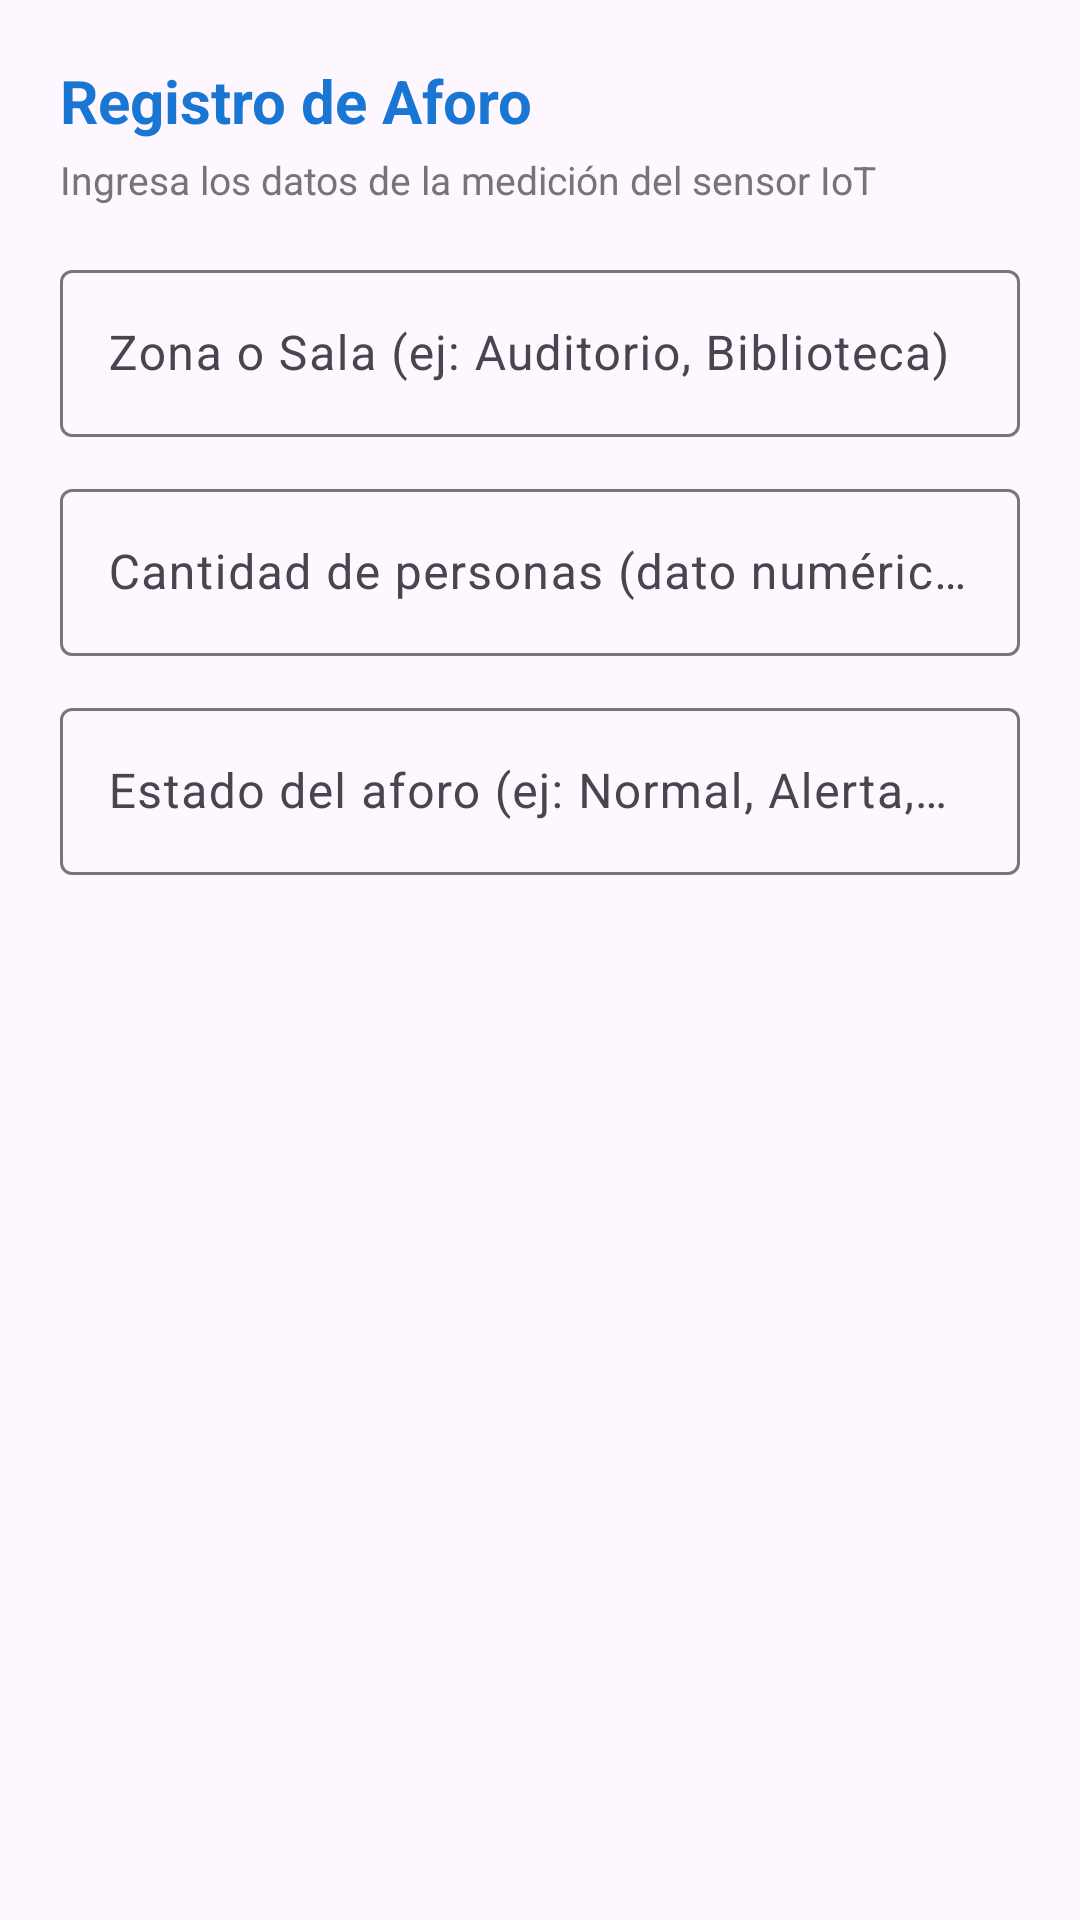

Android layout source for this screen:
<!-- AndroidManifest.xml: application theme Theme.AplicacionConteoDePersonas -->
<!-- res/layout/dialog_formulario_aforo.xml -->
<?xml version="1.0" encoding="utf-8"?>
<LinearLayout xmlns:android="http://schemas.android.com/apk/res/android"
    android:layout_width="match_parent"
    android:layout_height="wrap_content"
    android:orientation="vertical"
    android:padding="20dp">

    <TextView
        android:id="@+id/txtTituloDialog"
        android:layout_width="wrap_content"
        android:layout_height="wrap_content"
        android:text="Registro de Aforo"
        android:textSize="20sp"
        android:textStyle="bold"
        android:textColor="@color/color_primary" />

    <TextView
        android:layout_width="wrap_content"
        android:layout_height="wrap_content"
        android:layout_marginTop="4dp"
        android:text="Ingresa los datos de la medición del sensor IoT"
        android:textSize="13sp"
        android:textColor="@color/color_gray" />

    <com.google.android.material.textfield.TextInputLayout
        android:id="@+id/tilZona"
        android:layout_width="match_parent"
        android:layout_height="wrap_content"
        android:layout_marginTop="16dp"
        android:hint="Zona o Sala (ej: Auditorio, Biblioteca)">

        <com.google.android.material.textfield.TextInputEditText
            android:id="@+id/edtDialogZona"
            android:layout_width="match_parent"
            android:layout_height="wrap_content"
            android:inputType="textCapWords"
            android:maxLength="40" />

    </com.google.android.material.textfield.TextInputLayout>

    <com.google.android.material.textfield.TextInputLayout
        android:id="@+id/tilCantidad"
        android:layout_width="match_parent"
        android:layout_height="wrap_content"
        android:layout_marginTop="12dp"
        android:hint="Cantidad de personas (dato numérico)">

        <com.google.android.material.textfield.TextInputEditText
            android:id="@+id/edtDialogCantidad"
            android:layout_width="match_parent"
            android:layout_height="wrap_content"
            android:inputType="number"
            android:maxLength="5" />

    </com.google.android.material.textfield.TextInputLayout>

    <com.google.android.material.textfield.TextInputLayout
        android:id="@+id/tilNivel"
        android:layout_width="match_parent"
        android:layout_height="wrap_content"
        android:layout_marginTop="12dp"
        android:hint="Estado del aforo (ej: Normal, Alerta, Máximo)">

        <com.google.android.material.textfield.TextInputEditText
            android:id="@+id/edtDialogNivel"
            android:layout_width="match_parent"
            android:layout_height="wrap_content"
            android:inputType="textCapWords"
            android:maxLength="30" />

    </com.google.android.material.textfield.TextInputLayout>

</LinearLayout>
<!-- resources referenced by this layout -->
<resources>
  <color name="color_gray">#757575</color>
  <color name="color_primary">#1976D2</color>
  <style name="Theme.AplicacionConteoDePersonas" parent="Base.Theme.AplicacionConteoDePersonas" />
  <style name="Base.Theme.AplicacionConteoDePersonas" parent="Theme.Material3.DayNight.NoActionBar">
          
          
      </style>
</resources>
